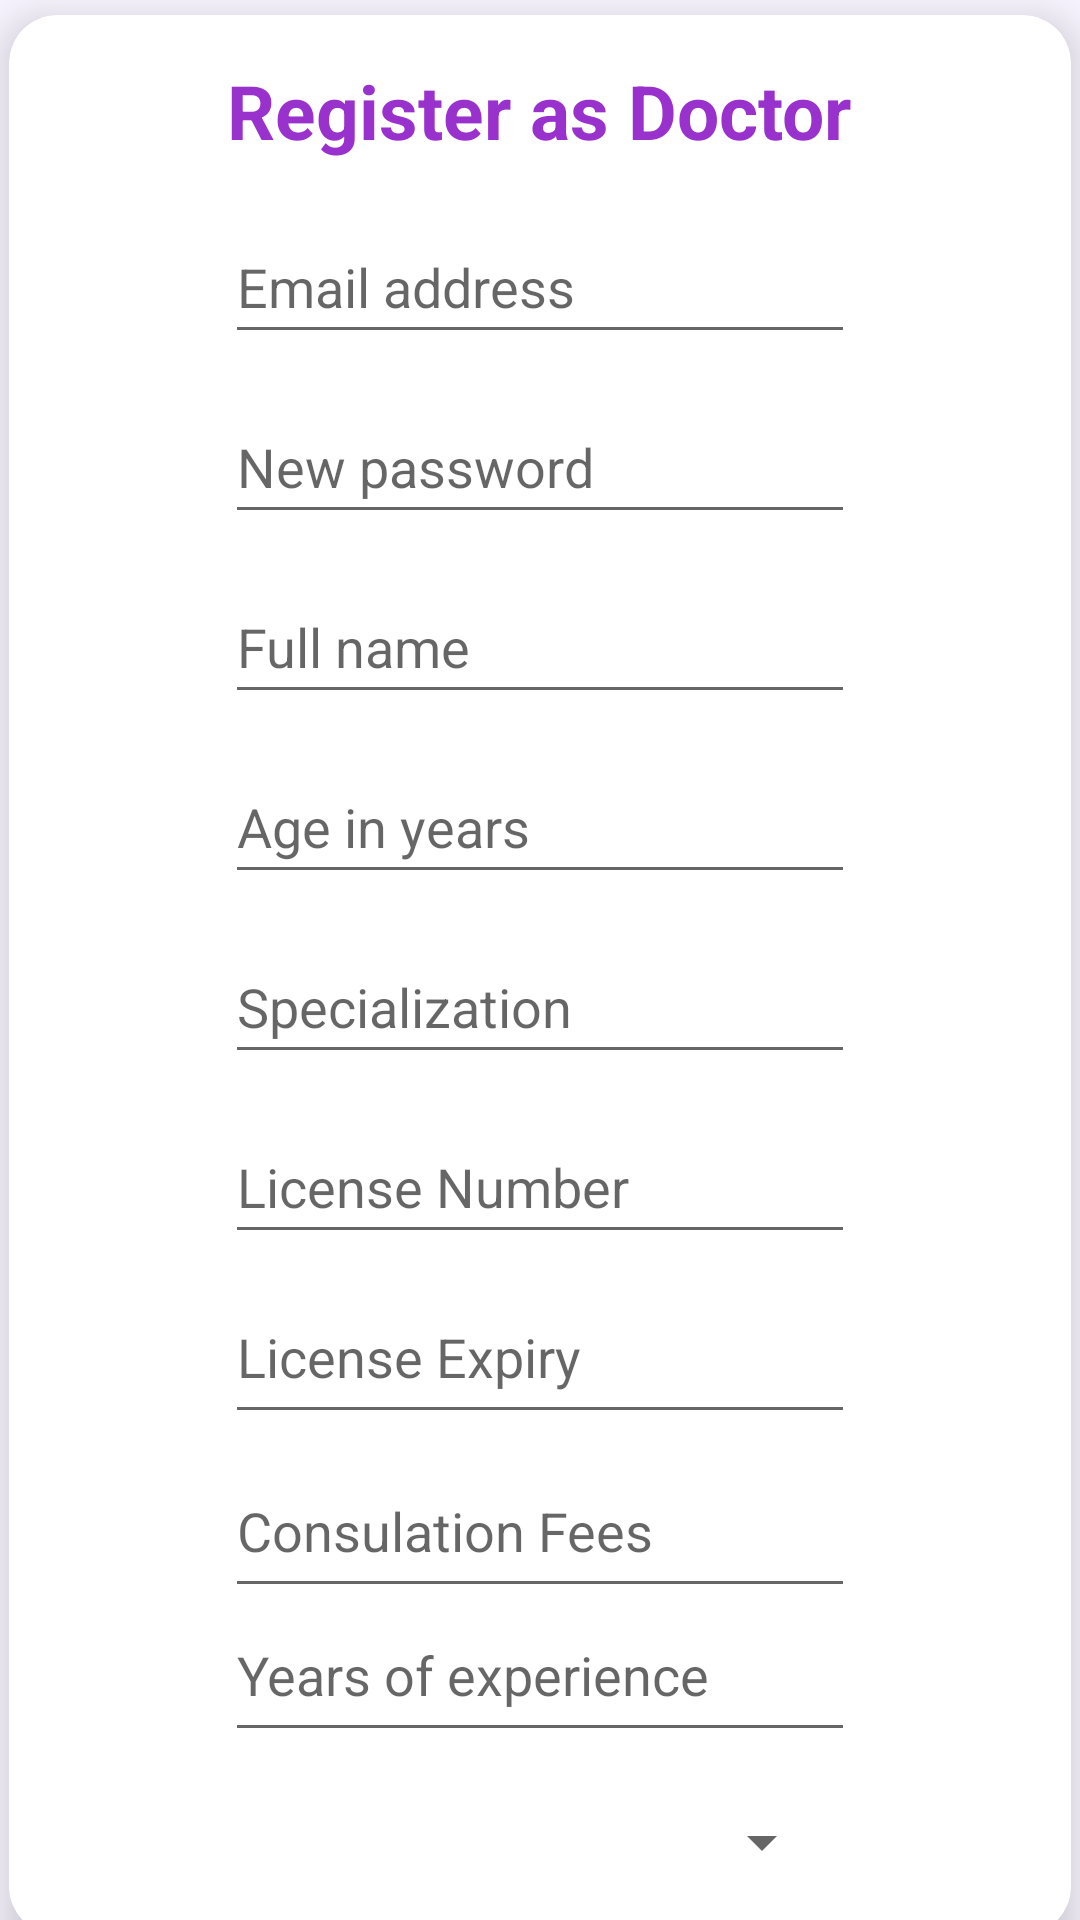

Here is an Android app screen rendered from its layout file. Give the layout XML and the strings, colors and styles it references.
<!-- AndroidManifest.xml: activity theme AppTheme -->
<!-- res/layout/activity_signup_doctor.xml -->
<?xml version="1.0" encoding="utf-8"?>
<androidx.constraintlayout.widget.ConstraintLayout xmlns:android="http://schemas.android.com/apk/res/android"
    xmlns:app="http://schemas.android.com/apk/res-auto"
    xmlns:tools="http://schemas.android.com/tools"
    android:layout_width="match_parent"
    android:layout_height="match_parent"
    android:background="@color/magnolia"
    tools:context=".views.signUp.SignupDoctorActivity">

    
    <androidx.cardview.widget.CardView
        android:id="@+id/cardView"
        android:layout_width="wrap_content"
        android:layout_height="wrap_content"
        android:layout_marginTop="10dp"
        app:cardCornerRadius="16dp"
        app:cardElevation="8dp"
        app:layout_constraintBottom_toBottomOf="parent"
        app:layout_constraintEnd_toEndOf="parent"
        app:layout_constraintHorizontal_bias="0.5"
        app:layout_constraintStart_toStartOf="parent"
        app:layout_constraintTop_toTopOf="parent"
        app:layout_constraintVertical_bias="0.5">

        <LinearLayout
            android:layout_width="354dp"
            android:layout_height="wrap_content"
            android:gravity="center"
            android:orientation="vertical"
            android:padding="5dp">

            <TextView
                android:id="@+id/textView"
                android:layout_width="265dp"
                android:layout_height="46dp"
                android:layout_marginTop="28dp"
                android:text="Register as Doctor"
                android:textAlignment="center"
                android:textColor="@color/orchid"
                android:textSize="25dp"
                android:textStyle="bold"
                app:layout_constraintEnd_toEndOf="parent"
                app:layout_constraintStart_toStartOf="parent"
                app:layout_constraintTop_toTopOf="parent" />

            <EditText
                android:id="@+id/editTextEmailAddress"
                android:layout_width="wrap_content"
                android:layout_height="wrap_content"
                android:layout_marginTop="4dp"
                android:ems="10"
                android:hint="Email address"
                android:inputType="textEmailAddress"
                android:minHeight="48dp"
                app:layout_constraintEnd_toEndOf="parent"
                app:layout_constraintHorizontal_bias="0.502"
                app:layout_constraintStart_toStartOf="parent"
                app:layout_constraintTop_toBottomOf="@+id/textView" />

            <EditText
                android:id="@+id/editTextPassword"
                android:layout_width="wrap_content"
                android:layout_height="wrap_content"
                android:layout_marginTop="12dp"
                android:ems="10"
                android:hint="New password"
                android:inputType="textPassword"
                android:minHeight="48dp"
                app:layout_constraintEnd_toEndOf="parent"
                app:layout_constraintHorizontal_bias="0.502"
                app:layout_constraintStart_toStartOf="parent"
                app:layout_constraintTop_toBottomOf="@+id/editTextEmailAddress" />

            <EditText
                android:id="@+id/editTextName"
                android:layout_width="wrap_content"
                android:layout_height="wrap_content"
                android:layout_marginTop="12dp"
                android:ems="10"
                android:hint="Full name"
                android:inputType="text"
                android:minHeight="48dp"
                app:layout_constraintEnd_toEndOf="parent"
                app:layout_constraintHorizontal_bias="0.502"
                app:layout_constraintStart_toStartOf="parent"
                app:layout_constraintTop_toBottomOf="@+id/editTextPassword" />


            <EditText
                android:id="@+id/editTextAge"
                android:layout_width="wrap_content"
                android:layout_height="wrap_content"
                android:layout_marginTop="12dp"
                android:ems="10"
                android:hint="Age in years"
                android:inputType="number"
                android:minHeight="48dp"
                app:layout_constraintEnd_toEndOf="parent"
                app:layout_constraintHorizontal_bias="0.497"
                app:layout_constraintStart_toStartOf="parent"
                app:layout_constraintTop_toBottomOf="@+id/editTextName" />

            <EditText
                android:id="@+id/editTextSpecialization"
                android:layout_width="wrap_content"
                android:layout_height="wrap_content"
                android:layout_marginTop="12dp"
                android:ems="10"
                android:hint="Specialization"
                android:inputType="text"
                android:minHeight="48dp"
                app:layout_constraintEnd_toEndOf="parent"
                app:layout_constraintHorizontal_bias="0.497"
                app:layout_constraintStart_toStartOf="parent"
                app:layout_constraintTop_toBottomOf="@+id/editTextAge" />

            <EditText
                android:id="@+id/editTextLicenseNumber"
                android:layout_width="wrap_content"
                android:layout_height="wrap_content"
                android:layout_marginTop="12dp"
                android:ems="10"
                android:hint="License Number"
                android:inputType="number"
                android:minHeight="48dp"
                app:layout_constraintEnd_toEndOf="parent"
                app:layout_constraintHorizontal_bias="0.502"
                app:layout_constraintStart_toStartOf="parent"
                app:layout_constraintTop_toBottomOf="@+id/editTextSpecialization" />

            <EditText
                android:id="@+id/editTextLicenseExpiry"
                android:layout_width="wrap_content"
                android:layout_height="wrap_content"
                android:layout_marginTop="12dp"
                android:ems="10"
                android:gravity="start|top"
                android:hint="License Expiry"
                android:inputType="date"
                android:minHeight="48dp"
                app:layout_constraintEnd_toEndOf="parent"
                app:layout_constraintStart_toStartOf="parent"
                app:layout_constraintTop_toBottomOf="@+id/editTextLicenseNumber" />

            <EditText
                android:id="@+id/editTextConsulationFees"
                android:layout_width="wrap_content"
                android:layout_height="wrap_content"
                android:layout_marginTop="10dp"
                android:ems="10"
                android:gravity="start|top"
                android:hint="Consulation Fees"
                android:inputType="number"
                android:minHeight="48dp"
                app:layout_constraintBottom_toTopOf="@+id/editTextExpYears"
                app:layout_constraintEnd_toEndOf="parent"
                app:layout_constraintHorizontal_bias="0.502"
                app:layout_constraintStart_toStartOf="parent"
                app:layout_constraintTop_toBottomOf="@+id/editTextLicenseNumber"
                app:layout_constraintVertical_bias="0.083" />

            <EditText
                android:id="@+id/editTextExpYears"
                android:layout_width="wrap_content"
                android:layout_height="wrap_content"
                android:layout_marginBottom="12dp"
                android:ems="10"
                android:gravity="start|top"
                android:hint="Years of experience"
                android:inputType="number"
                android:minHeight="48dp"
                app:layout_constraintBottom_toTopOf="@+id/gender_spinner"
                app:layout_constraintEnd_toEndOf="parent"
                app:layout_constraintHorizontal_bias="0.497"
                app:layout_constraintStart_toStartOf="parent" />

            <Spinner
                android:id="@+id/gender_spinner"
                android:layout_width="196dp"
                android:layout_height="36dp"
                android:layout_marginBottom="16dp"
                app:layout_constraintBottom_toTopOf="@+id/button"
                app:layout_constraintEnd_toEndOf="parent"
                app:layout_constraintStart_toStartOf="parent" />

            <Button
                android:id="@+id/button"
                android:layout_width="wrap_content"
                android:layout_height="wrap_content"
                android:layout_marginBottom="10dp"
                android:background="@color/orchid"
                android:text="Register"
                android:textColor="@color/white"
                app:layout_constraintBottom_toBottomOf="parent"
                app:layout_constraintEnd_toEndOf="parent"
                app:layout_constraintHorizontal_bias="0.498"
                app:layout_constraintStart_toStartOf="parent" />
        </LinearLayout>
    </androidx.cardview.widget.CardView>
</androidx.constraintlayout.widget.ConstraintLayout>
<!-- resources referenced by this layout -->
<resources>
  <color name="magnolia">#f8f4ff</color>
  <color name="orchid">#9932cc</color>
  <color name="white">#FFFFFFFF</color>
  <style name="AppTheme" parent="Theme.AppCompat.Light.NoActionBar">
      </style>
</resources>
